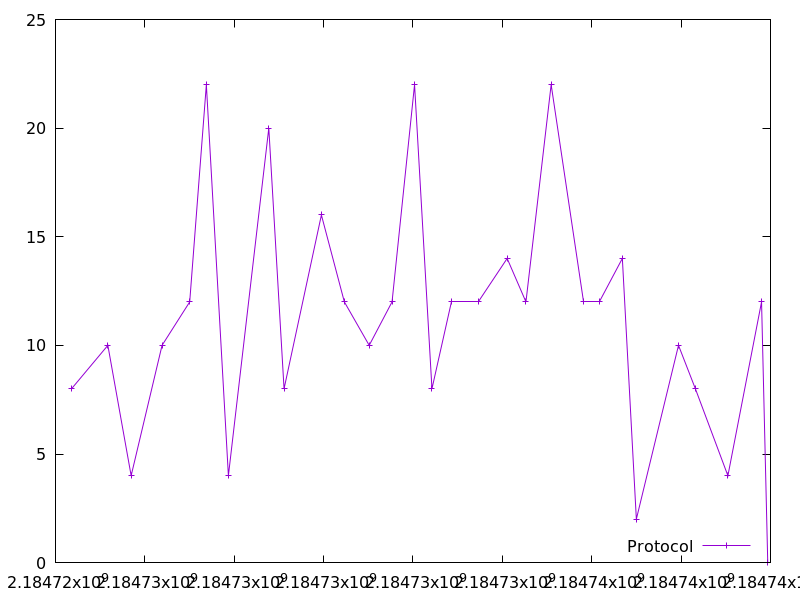

Data behind this chart, as committed beside it:
2184724358.099696, 8.0
2184725171, 10.0
2184725693, 4.0
2184726385, 10.0
2184727003, 12.0
2184727376, 22.0
2184727869, 4.0
2184728773, 20.0
2184729115, 8.0
2184729951, 16.0
2184730464, 12.0
2184731020, 10.0
2184731532, 12.0
2184732035, 22.0
2184732424, 8.0
2184732864, 12.0
2184733460, 12.0
2184734108, 14.0
2184734529, 12.0
2184735093, 22.0
2184735824, 12.0
2184736184, 12.0
2184736686, 14.0
2184736999, 2.0
2184737942, 10.0
2184738320, 8.0
2184739047, 4.0
2184739801, 12.0
2184739939, 0.0
